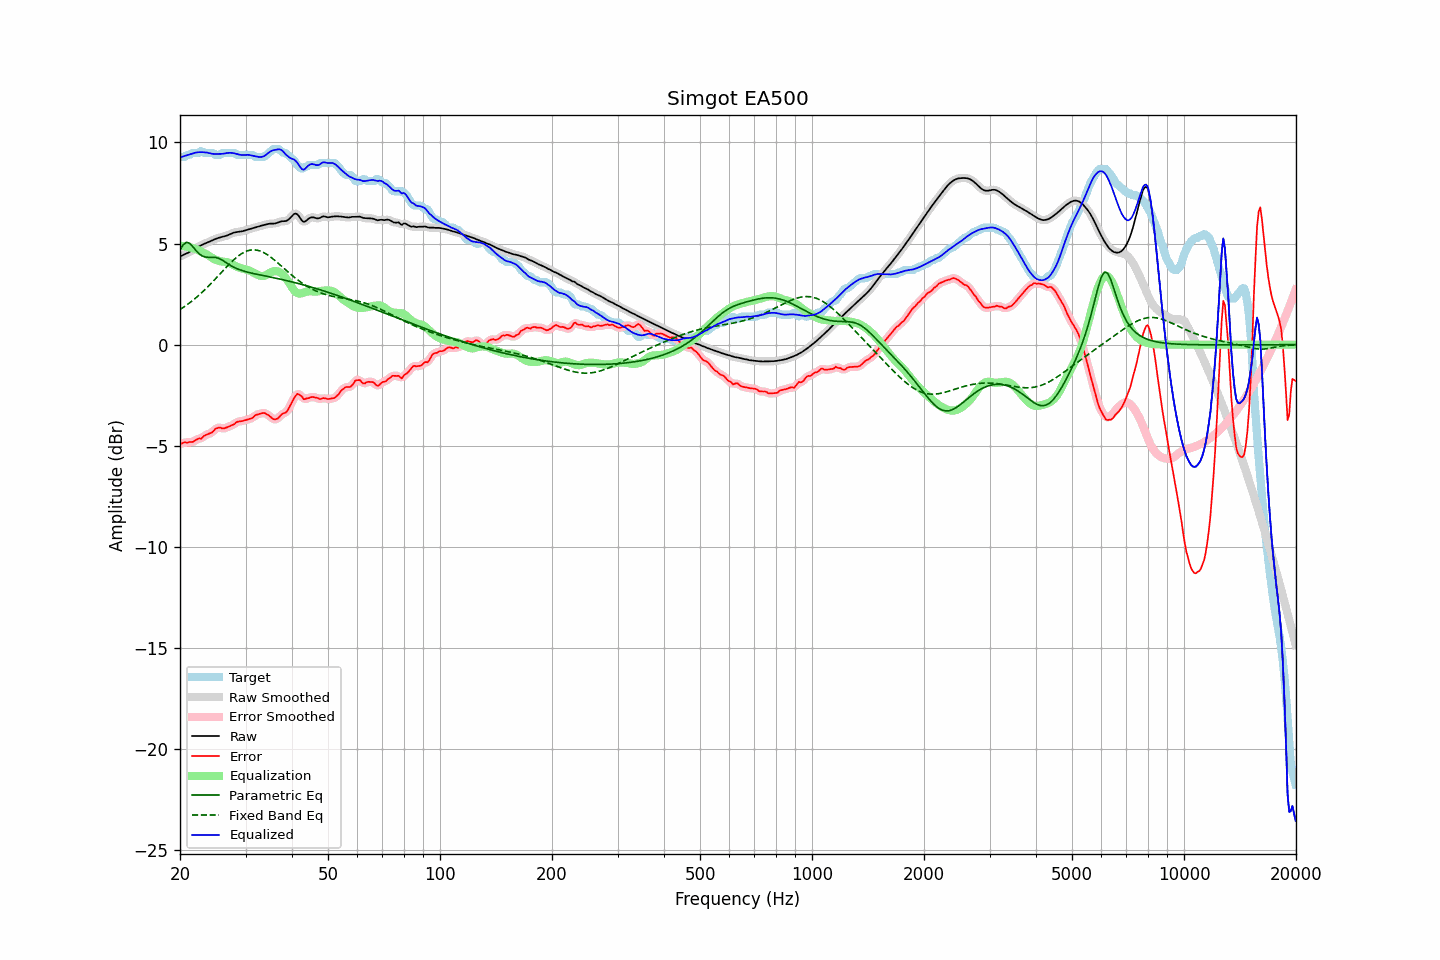

Values plotted in this chart, from the file beside it:
frequency, raw, error, smoothed, error_smoothed, equalization, parametric_eq, fixed_band_eq, equalized_raw, equalized_smoothed, target
20.00, 4.36, -4.92, 4.36, -4.92, 4.89, 4.68, 1.74, 9.25, 9.25, 9.28
20.20, 4.40, -4.89, 4.40, -4.88, 4.88, 4.81, 1.79, 9.28, 9.28, 9.28
20.40, 4.43, -4.85, 4.43, -4.86, 4.87, 4.94, 1.84, 9.31, 9.31, 9.28
20.61, 4.47, -4.82, 4.47, -4.84, 4.86, 5.00, 1.90, 9.33, 9.33, 9.29
20.81, 4.50, -4.85, 4.51, -4.83, 4.85, 5.06, 1.95, 9.35, 9.35, 9.35
21.02, 4.54, -4.84, 4.54, -4.83, 4.83, 5.04, 2.01, 9.38, 9.38, 9.38
21.23, 4.58, -4.81, 4.59, -4.83, 4.81, 5.01, 2.07, 9.40, 9.40, 9.39
21.44, 4.63, -4.81, 4.63, -4.81, 4.79, 4.93, 2.13, 9.42, 9.42, 9.44
21.66, 4.68, -4.80, 4.68, -4.79, 4.77, 4.84, 2.19, 9.45, 9.45, 9.48
21.87, 4.73, -4.75, 4.73, -4.76, 4.75, 4.74, 2.26, 9.48, 9.48, 9.48
22.09, 4.78, -4.71, 4.78, -4.70, 4.72, 4.65, 2.32, 9.50, 9.50, 9.48
22.31, 4.83, -4.66, 4.83, -4.67, 4.69, 4.57, 2.39, 9.51, 9.51, 9.48
22.54, 4.87, -4.63, 4.87, -4.65, 4.65, 4.49, 2.46, 9.52, 9.52, 9.50
22.76, 4.91, -4.66, 4.91, -4.62, 4.61, 4.43, 2.53, 9.52, 9.52, 9.57
22.99, 4.95, -4.59, 4.95, -4.58, 4.57, 4.38, 2.61, 9.52, 9.52, 9.54
23.22, 4.98, -4.50, 4.98, -4.53, 4.53, 4.35, 2.68, 9.51, 9.51, 9.48
23.45, 5.01, -4.47, 5.01, -4.47, 4.49, 4.33, 2.76, 9.51, 9.51, 9.48
23.69, 5.05, -4.44, 5.05, -4.43, 4.45, 4.32, 2.84, 9.49, 9.49, 9.48
23.92, 5.08, -4.40, 5.08, -4.41, 4.39, 4.32, 2.92, 9.47, 9.47, 9.48
24.16, 5.12, -4.37, 5.12, -4.37, 4.34, 4.32, 3.00, 9.45, 9.45, 9.48
24.40, 5.15, -4.33, 5.15, -4.32, 4.29, 4.32, 3.08, 9.44, 9.44, 9.48
24.65, 5.19, -4.26, 5.19, -4.25, 4.24, 4.32, 3.17, 9.43, 9.43, 9.45
24.89, 5.22, -4.16, 5.22, -4.18, 4.20, 4.31, 3.25, 9.43, 9.43, 9.39
25.14, 5.25, -4.13, 5.25, -4.12, 4.17, 4.30, 3.33, 9.43, 9.43, 9.38
25.39, 5.28, -4.10, 5.28, -4.10, 4.15, 4.27, 3.42, 9.43, 9.43, 9.38
25.65, 5.30, -4.09, 5.30, -4.11, 4.13, 4.23, 3.51, 9.43, 9.43, 9.40
25.91, 5.32, -4.14, 5.32, -4.13, 4.11, 4.19, 3.59, 9.43, 9.43, 9.46
26.16, 5.34, -4.14, 5.34, -4.13, 4.10, 4.14, 3.68, 9.44, 9.44, 9.48
26.43, 5.36, -4.12, 5.36, -4.13, 4.10, 4.09, 3.76, 9.46, 9.46, 9.48
26.69, 5.39, -4.09, 5.39, -4.10, 4.08, 4.04, 3.85, 9.47, 9.47, 9.48
26.96, 5.42, -4.06, 5.42, -4.06, 4.06, 3.99, 3.93, 9.48, 9.48, 9.48
27.23, 5.46, -4.03, 5.46, -4.03, 4.03, 3.94, 4.01, 9.48, 9.49, 9.48
27.50, 5.49, -3.99, 5.49, -4.00, 3.99, 3.89, 4.09, 9.48, 9.48, 9.48
27.77, 5.52, -3.96, 5.52, -3.95, 3.95, 3.85, 4.16, 9.47, 9.47, 9.48
28.05, 5.55, -3.92, 5.55, -3.90, 3.91, 3.81, 4.24, 9.46, 9.46, 9.47
28.33, 5.57, -3.84, 5.57, -3.85, 3.87, 3.77, 4.30, 9.44, 9.44, 9.40
28.62, 5.58, -3.81, 5.58, -3.81, 3.84, 3.74, 4.37, 9.41, 9.41, 9.38
28.90, 5.59, -3.80, 5.59, -3.79, 3.81, 3.71, 4.43, 9.39, 9.39, 9.38
29.19, 5.60, -3.79, 5.60, -3.78, 3.78, 3.68, 4.48, 9.38, 9.38, 9.38
29.48, 5.61, -3.77, 5.61, -3.77, 3.76, 3.66, 4.53, 9.37, 9.38, 9.38
29.78, 5.64, -3.75, 5.64, -3.75, 3.74, 3.63, 4.57, 9.38, 9.38, 9.38
30.08, 5.66, -3.72, 5.66, -3.72, 3.72, 3.61, 4.61, 9.38, 9.38, 9.38
30.38, 5.69, -3.70, 5.69, -3.70, 3.70, 3.59, 4.64, 9.39, 9.39, 9.38
30.68, 5.71, -3.67, 5.71, -3.68, 3.67, 3.57, 4.66, 9.38, 9.38, 9.38
30.99, 5.73, -3.65, 5.73, -3.65, 3.63, 3.55, 4.68, 9.37, 9.37, 9.38
31.30, 5.76, -3.63, 5.76, -3.61, 3.59, 3.53, 4.69, 9.35, 9.35, 9.38
31.61, 5.78, -3.55, 5.78, -3.55, 3.55, 3.51, 4.69, 9.33, 9.33, 9.33
31.93, 5.80, -3.48, 5.80, -3.50, 3.51, 3.49, 4.68, 9.31, 9.31, 9.28
32.24, 5.83, -3.46, 5.83, -3.45, 3.47, 3.48, 4.67, 9.29, 9.29, 9.28
32.57, 5.85, -3.43, 5.85, -3.43, 3.43, 3.46, 4.65, 9.28, 9.28, 9.28
32.89, 5.87, -3.41, 5.87, -3.41, 3.40, 3.44, 4.63, 9.28, 9.28, 9.28
33.22, 5.89, -3.39, 5.89, -3.39, 3.39, 3.43, 4.59, 9.29, 9.29, 9.28
33.55, 5.91, -3.37, 5.91, -3.38, 3.40, 3.41, 4.56, 9.31, 9.31, 9.28
33.89, 5.93, -3.39, 5.93, -3.40, 3.42, 3.40, 4.51, 9.36, 9.36, 9.32
34.23, 5.95, -3.44, 5.95, -3.43, 3.46, 3.38, 4.47, 9.42, 9.42, 9.39
34.57, 5.97, -3.49, 5.97, -3.49, 3.51, 3.36, 4.41, 9.48, 9.48, 9.46
34.92, 5.98, -3.54, 5.98, -3.55, 3.56, 3.35, 4.36, 9.54, 9.54, 9.53
35.27, 5.99, -3.61, 5.98, -3.62, 3.60, 3.33, 4.30, 9.58, 9.58, 9.60
35.62, 5.99, -3.68, 5.99, -3.67, 3.63, 3.31, 4.23, 9.61, 9.61, 9.67
35.97, 5.99, -3.70, 5.99, -3.69, 3.64, 3.30, 4.17, 9.63, 9.63, 9.68
... 635 more rows
